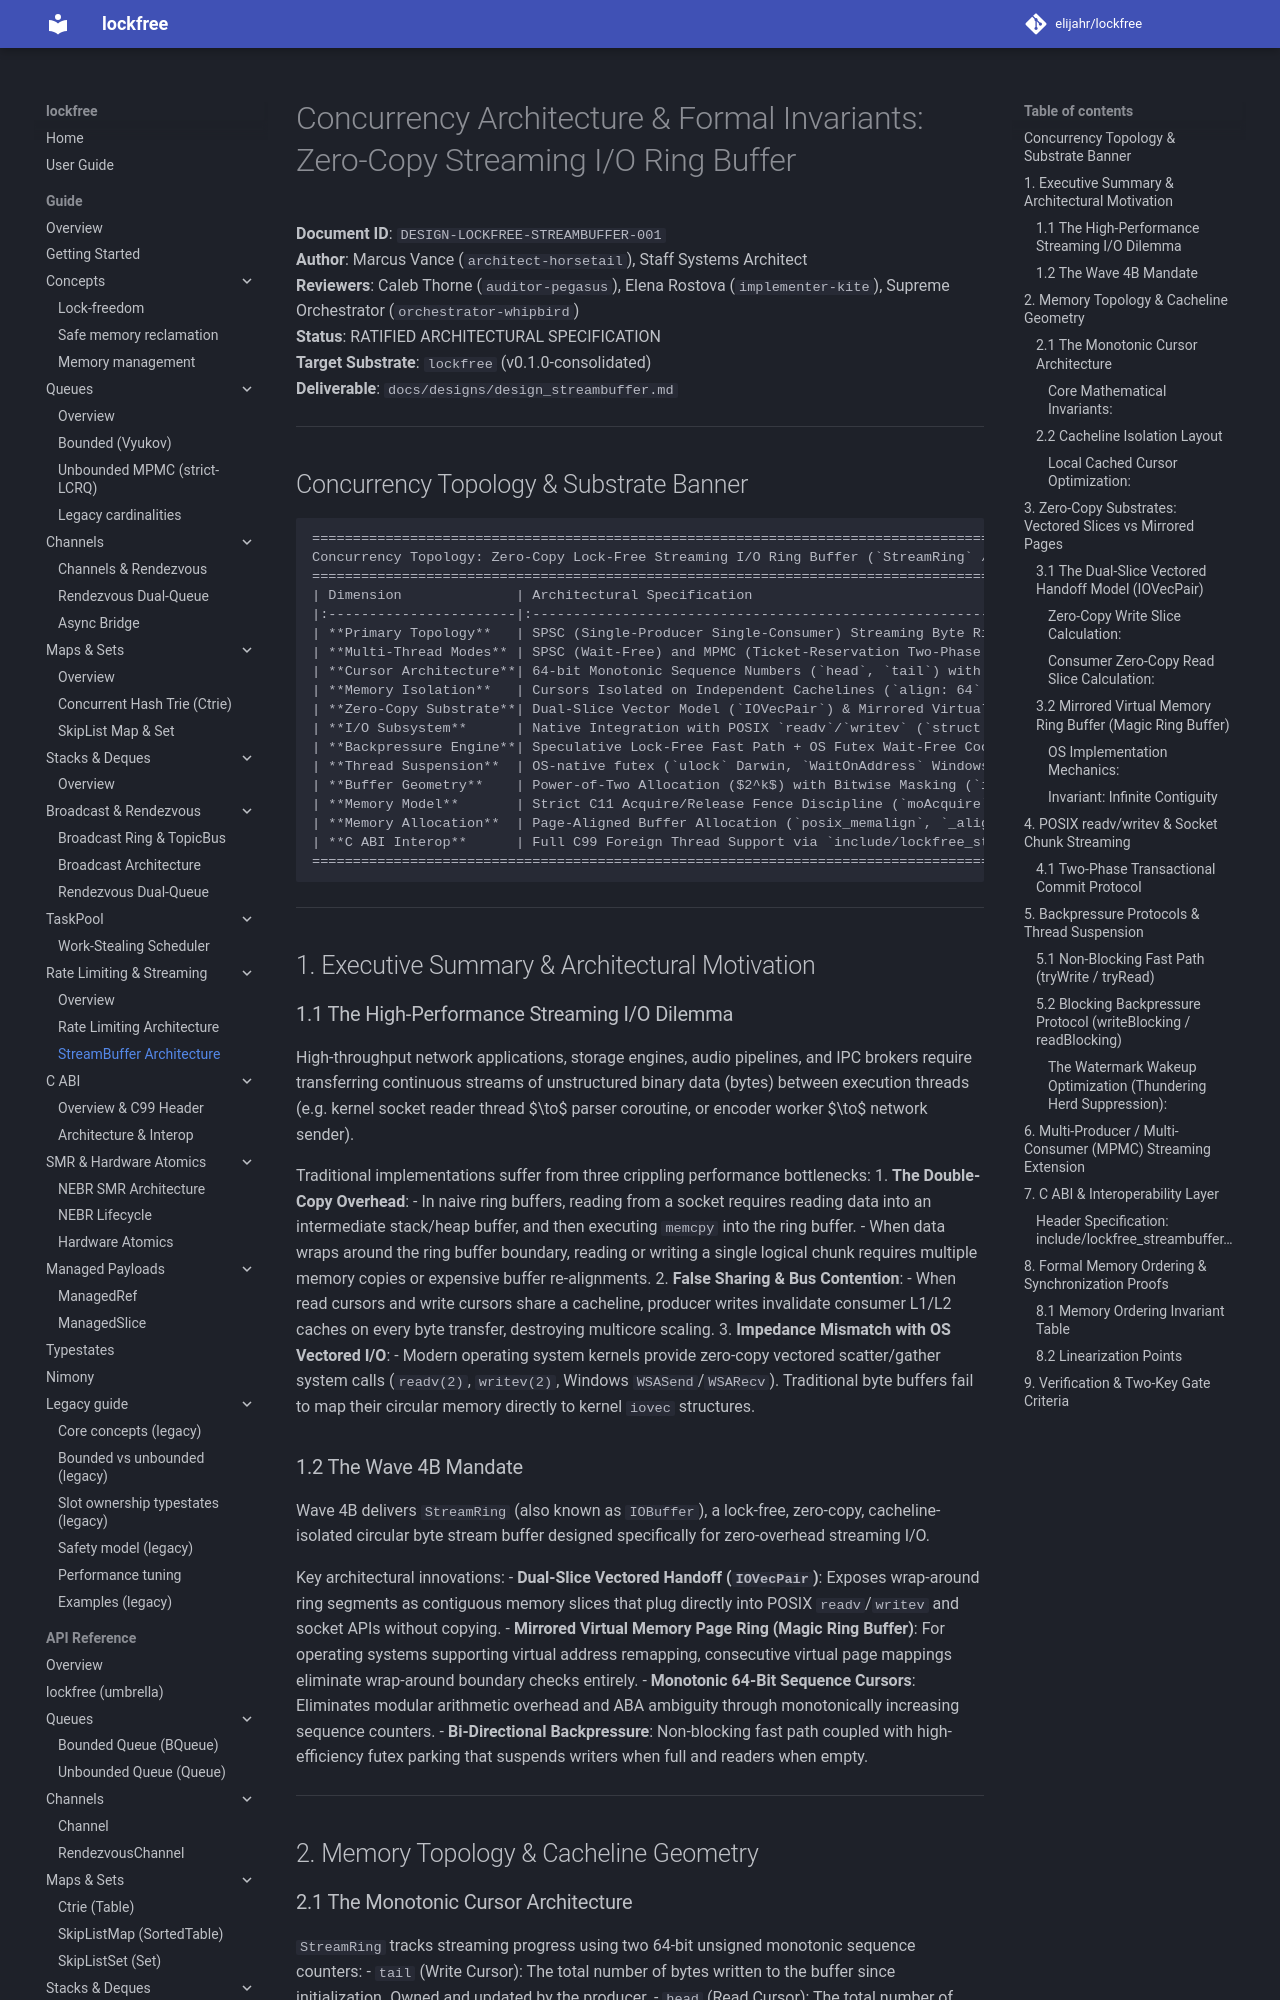

repository: elijahr/lockfree · page: 0.2.0/designs/design_streambuffer/index.html · generator: mkdocs

# Concurrency Architecture & Formal Invariants: Zero-Copy Streaming I/O Ring Buffer

**Document ID**: `DESIGN-LOCKFREE-STREAMBUFFER-001`  
**Author**: Marcus Vance (`architect-horsetail`), Staff Systems Architect  
**Reviewers**: Caleb Thorne (`auditor-pegasus`), Elena Rostova (`implementer-kite`), Supreme Orchestrator (`orchestrator-whipbird`)  
**Status**: RATIFIED ARCHITECTURAL SPECIFICATION  
**Target Substrate**: `lockfree` (v0.1.0-consolidated)  
**Deliverable**: `docs/designs/design_streambuffer.md`  

---

## Concurrency Topology & Substrate Banner

```
====================================================================================================
Concurrency Topology: Zero-Copy Lock-Free Streaming I/O Ring Buffer (`StreamRing` / `IOBuffer`)
====================================================================================================
| Dimension              | Architectural Specification                                             |
|:-----------------------|:------------------------------------------------------------------------|
| **Primary Topology**   | SPSC (Single-Producer Single-Consumer) Streaming Byte Ring               |
| **Multi-Thread Modes** | SPSC (Wait-Free) and MPMC (Ticket-Reservation Two-Phase Commit)          |
| **Cursor Architecture**| 64-bit Monotonic Sequence Numbers (`head`, `tail`) with Mask Indexing    |
| **Memory Isolation**   | Cursors Isolated on Independent Cachelines (`align: 64` / `128`)        |
| **Zero-Copy Substrate**| Dual-Slice Vector Model (`IOVecPair`) & Mirrored Virtual Memory Mapping |
| **I/O Subsystem**      | Native Integration with POSIX `readv`/`writev` (`struct iovec`) / Sockets|
| **Backpressure Engine**| Speculative Lock-Free Fast Path + OS Futex Wait-Free Coordination       |
| **Thread Suspension**  | OS-native futex (`ulock` Darwin, `WaitOnAddress` Windows, Linux `futex`)|
| **Buffer Geometry**    | Power-of-Two Allocation ($2^k$) with Bitwise Masking (`index = seq and mask`)|
| **Memory Model**       | Strict C11 Acquire/Release Fence Discipline (`moAcquire`, `moRelease`)  |
| **Memory Allocation**  | Page-Aligned Buffer Allocation (`posix_memalign`, `_aligned_malloc`)     |
| **C ABI Interop**      | Full C99 Foreign Thread Support via `include/lockfree_streambuffer.h`    |
====================================================================================================
```

---

## 1. Executive Summary & Architectural Motivation

### 1.1 The High-Performance Streaming I/O Dilemma
High-throughput network applications, storage engines, audio pipelines, and IPC brokers require transferring continuous streams of unstructured binary data (bytes) between execution threads (e.g. kernel socket reader thread $\to$ parser coroutine, or encoder worker $\to$ network sender).

Traditional implementations suffer from three crippling performance bottlenecks:
1. **The Double-Copy Overhead**:
   - In naive ring buffers, reading from a socket requires reading data into an intermediate stack/heap buffer, and then executing `memcpy` into the ring buffer.
   - When data wraps around the ring buffer boundary, reading or writing a single logical chunk requires multiple memory copies or expensive buffer re-alignments.
2. **False Sharing & Bus Contention**:
   - When read cursors and write cursors share a cacheline, producer writes invalidate consumer L1/L2 caches on every byte transfer, destroying multicore scaling.
3. **Impedance Mismatch with OS Vectored I/O**:
   - Modern operating system kernels provide zero-copy vectored scatter/gather system calls (`readv(2)`, `writev(2)`, Windows `WSASend`/`WSARecv`). Traditional byte buffers fail to map their circular memory directly to kernel `iovec` structures.
